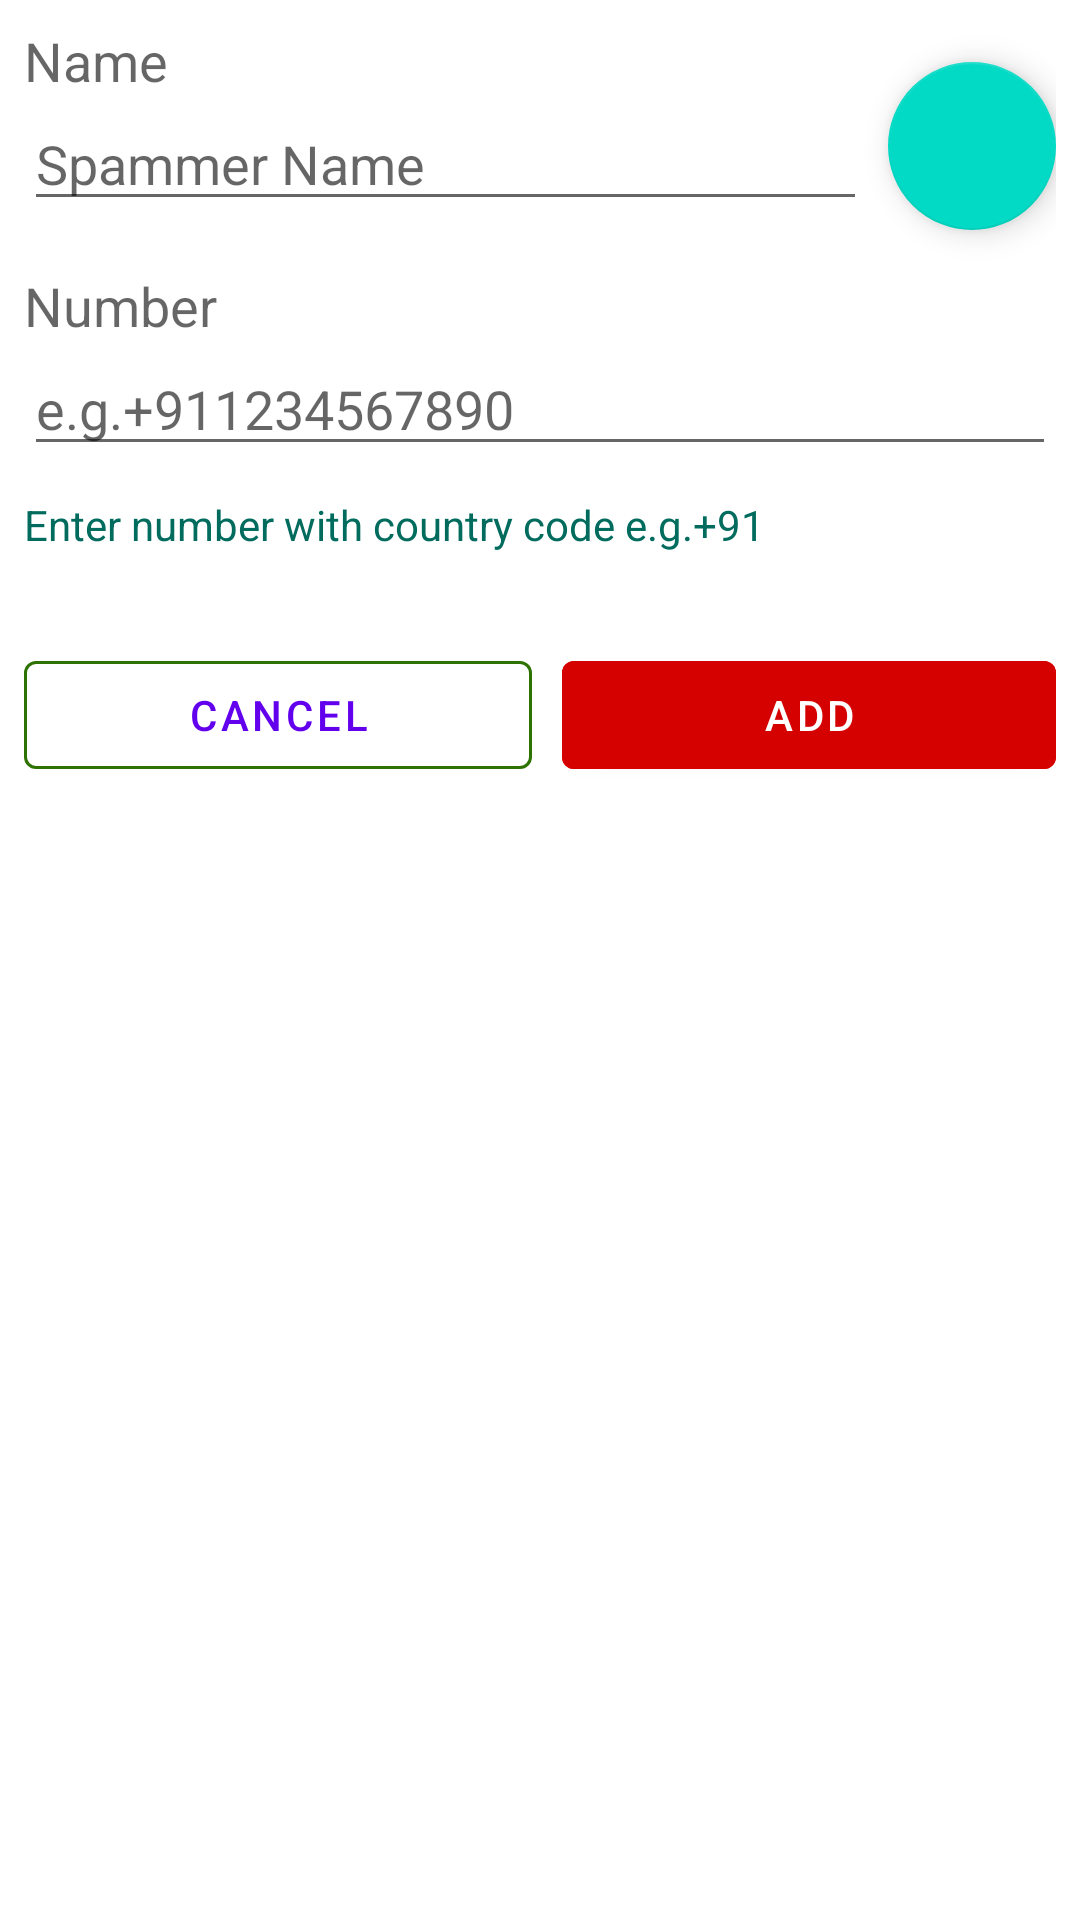

Write the Android layout XML for this screen, with the resource values it uses.
<!-- AndroidManifest.xml: application theme Theme.CallBlocker -->
<!-- res/layout/activity_add_number.xml -->
<?xml version="1.0" encoding="utf-8"?>
<layout xmlns:android="http://schemas.android.com/apk/res/android"
    xmlns:app="http://schemas.android.com/apk/res-auto"
    xmlns:tools="http://schemas.android.com/tools">

    <data>

    </data>

    <RelativeLayout
        android:layout_width="match_parent"
        android:layout_height="match_parent"
        tools:context=".AddNumber">


        <LinearLayout
            android:layout_margin="8dp"
            android:layout_width="match_parent"
            android:layout_height="wrap_content"
            android:orientation="vertical">

            <RelativeLayout
                android:layout_width="match_parent"
                android:layout_height="wrap_content"
                >
                <LinearLayout
                    android:layout_toLeftOf="@+id/contact"
                    android:layout_alignParentStart="true"
                    android:orientation="vertical"
                    android:layout_width="match_parent"
                    android:layout_height="wrap_content"
                    >
                    <TextView
                        android:layout_width="match_parent"
                        android:layout_height="wrap_content"
                        android:text="Name"
                        android:textAppearance="?android:attr/textAppearanceMedium" />

                    <EditText
                        android:id="@+id/name"
                        android:layout_width="match_parent"
                        android:layout_height="wrap_content"
                        android:layout_marginBottom="16dp"
                        android:inputType="textPersonName"
                        android:hint="Spammer Name" />

                </LinearLayout>


                <com.google.android.material.floatingactionbutton.FloatingActionButton
                    android:layout_centerVertical="true"
                    android:layout_alignParentEnd="true"
                    android:id="@+id/contact"
                    android:layout_width="wrap_content"
                    android:layout_height="wrap_content"
                    android:layout_marginStart="7dp"
                    android:scaleType="centerCrop"
                    android:src="@drawable/ic_baseline_perm_contact_calendar_24"
                    />

            </RelativeLayout>



            <TextView
                android:layout_width="match_parent"
                android:layout_height="wrap_content"
                android:text="Number"
                android:textAppearance="?android:attr/textAppearanceMedium" />

            <EditText
                android:id="@+id/number"
                android:layout_width="match_parent"
                android:layout_height="wrap_content"
                android:inputType="phone"
                android:hint="e.g.+911234567890" />

            <TextView
                android:textColor="#016C5E"
                android:layout_marginTop="10dp"
                android:layout_width="match_parent"
                android:layout_height="wrap_content"
                android:text="Enter number with country code e.g.+91" />

            <Space
                android:layout_width="match_parent"
                android:layout_height="15dp" />

            <LinearLayout
                android:orientation="horizontal"
                android:layout_width="match_parent"
                android:layout_height="wrap_content"
                android:gravity="center"
                >





            </LinearLayout>


            <Space
                android:layout_width="match_parent"
                android:layout_height="15dp" />


            <LinearLayout
                android:layout_width="match_parent"
                android:layout_height="match_parent"
                android:weightSum="2">

                <com.google.android.material.button.MaterialButton
                    android:layout_width="wrap_content"
                    android:layout_height="wrap_content"
                    android:layout_weight="1"
                    android:layout_marginEnd="5dp"
                    android:text="cancel"
                    style="@style/Widget.MaterialComponents.Button.OutlinedButton"
                    app:strokeColor="#2E7302"
                    app:strokeWidth="1dp"
                    android:id="@+id/cancel" />

                <com.google.android.material.button.MaterialButton
                    android:layout_width="wrap_content"
                    android:layout_height="wrap_content"
                    android:layout_weight="1"
                    android:layout_marginStart="5dp"
                    android:text="ADD"
                    android:backgroundTint="#D50000"
                    android:id="@+id/add" />


            </LinearLayout>

        </LinearLayout>

    </RelativeLayout>
</layout>
<!-- resources referenced by this layout -->
<resources>
  <style name="Theme.CallBlocker" parent="Theme.MaterialComponents.DayNight.DarkActionBar">
          
          <item name="colorPrimary">@color/purple_500</item>
          <item name="colorPrimaryVariant">@color/purple_700</item>
          <item name="colorOnPrimary">@color/white</item>
          
          <item name="colorSecondary">@color/teal_200</item>
          <item name="colorSecondaryVariant">@color/teal_700</item>
          <item name="colorOnSecondary">@color/black</item>
          
          <item name="android:statusBarColor" tools:targetApi="l">?attr/colorPrimaryVariant</item>
          
      </style>
  <!-- not gathered from this repository: default colours our renderer supplied (Android Studio template values) -->
  <color name="purple_500">#FF6200EE</color>
  <color name="purple_700">#FF3700B3</color>
  <color name="teal_200">#FF03DAC5</color>
  <color name="teal_700">#FF018786</color>
  <color name="black">#FF000000</color>
  <color name="white">#FFFFFFFF</color>
</resources>
